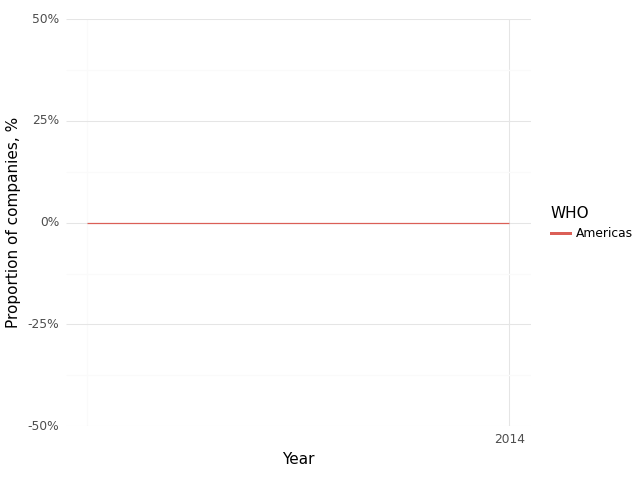

The data file committed next to this chart (first rows):
, Year, WHO, Climate, Health, Intersection
0, 2013, Americas, 0.0, 1.0, 0.0
1, 2014, Americas, 0.0, 1.0, 0.0
